Run: headless pygame with SDL's dummy video driver; simulated clock (each Clock.tick advances the game by its frame time, no real sleeping); random seed 0; keys injected as events and as key.get_pressed() state; no mouse input.
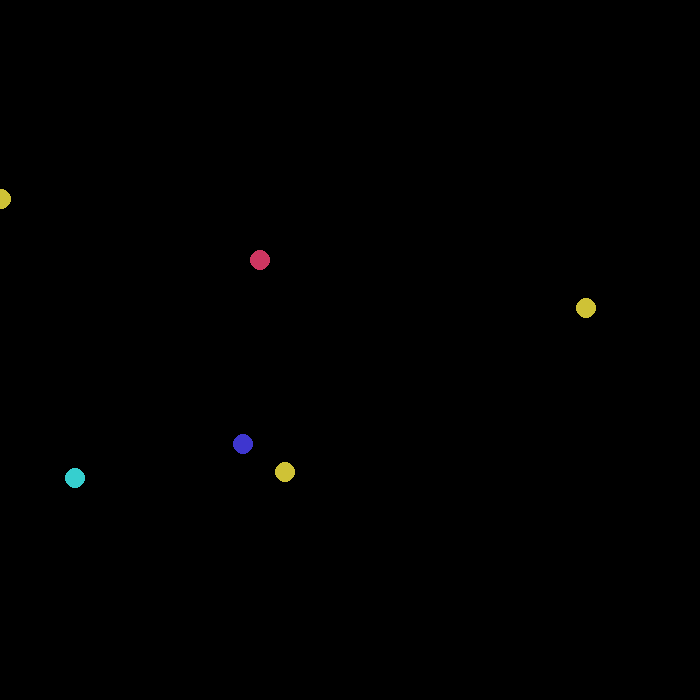
Frame 1 of 4 · flips 1–60 · no input
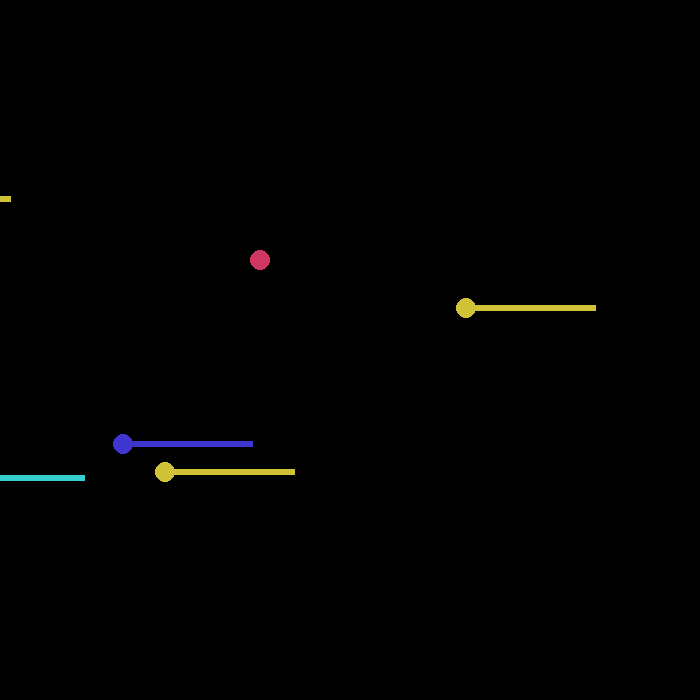
Frame 2 of 4 · flips 61–180 · tapped SPACE, RETURN · held RIGHT (→), D
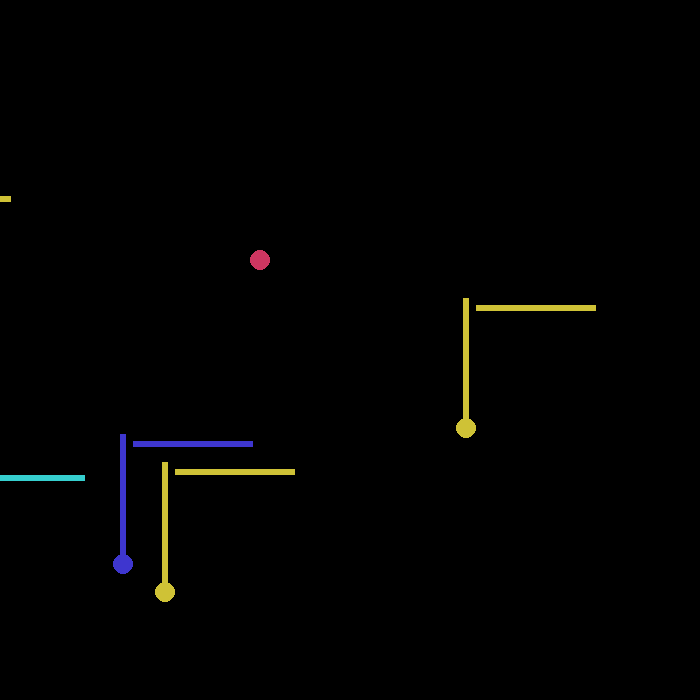
Frame 3 of 4 · flips 181–300 · held DOWN (↓), S
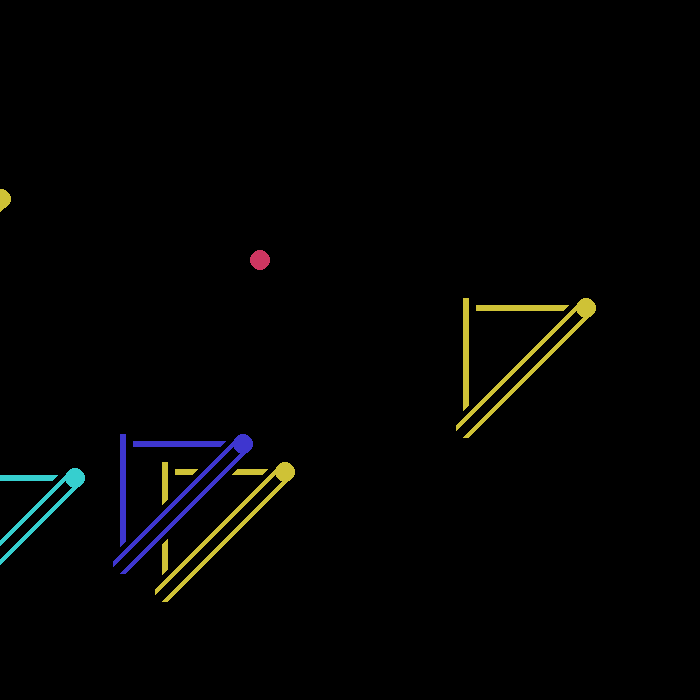
Frame 4 of 4 · flips 301–420 · held LEFT (←), A, UP (↑), W

The pygame program that drew these frames:

import pygame
import random
import math


WIDTH, HEIGHT = 700, 700
COLORS = ["#36cf4a", "#36cfcf", "#7336cf", "#cf3661", "#cfc236", "#3e36cf"]
STEP = 2

class Player:
    def __init__(self, color):
        self.area = pygame.Surface((20,20))
        self.x = 250
        self.y = 250
        self.hp = 100
        pygame.draw.circle(self.area, color, (10,10), 10)


    def movemment(self,screen):
        screen.blit(self.area, (self.x,self.y))


class Food:
    def __init__(self):
        self.foodlist =  []
        for e in range(random.randint(40, 100)):
            self.foodlist.append(Player(random.choice(COLORS)))
            self.foodlist[-1].x = random.randint(-1000, 1500)
            self.foodlist[-1].y = random.randint(-1000, 1500)


    def update(self, screen):
        for e in self.foodlist:
            e.movemment(screen)


    def move(self, d_x, d_y):
        for e in self.foodlist:
            e.x += d_x
            e.y += d_y

class Game:
    def __init__(self):
        pygame.init()
        self.state = 1
        self.screen = pygame.display.set_mode((WIDTH, HEIGHT))
        self.clock = pygame.time.Clock()
        self.newgame()
    def run(self):
        while True:
            for e in pygame.event.get():
                if e.type == pygame.QUIT:
                    pygame.quit()
                if e.type == pygame.KEYDOWN:
                    if e.key == pygame.K_ESCAPE:
                        pygame.quit()
                    if e.key == pygame.K_SPACE and not self.state:
                        self.newgame()
            if self.state:
                self.update()
            self.clock.tick(60)
            pygame.display.flip()
    def update(self):
        keys = pygame.key.get_pressed()
        d_x, d_y = 0,0
        if keys[pygame.K_w] or keys[pygame.K_UP]:
            d_y -=1
        if keys[pygame.K_s] or keys[pygame.K_DOWN]:
            d_y +=1
        if keys[pygame.K_a] or keys[pygame.K_LEFT]:
            d_x +=1
        if keys[pygame.K_d] or keys[pygame.K_RIGHT]:
            d_x -=1
        self.food.move(d_x, d_y)
        self.food.update(self.screen)
        self.player.movemment(self.screen)
                        
    def newgame(self):
        self.player = Player(random.choice(COLORS))
        self.food = Food()
        self.state = 1


game = Game()
game.run()
